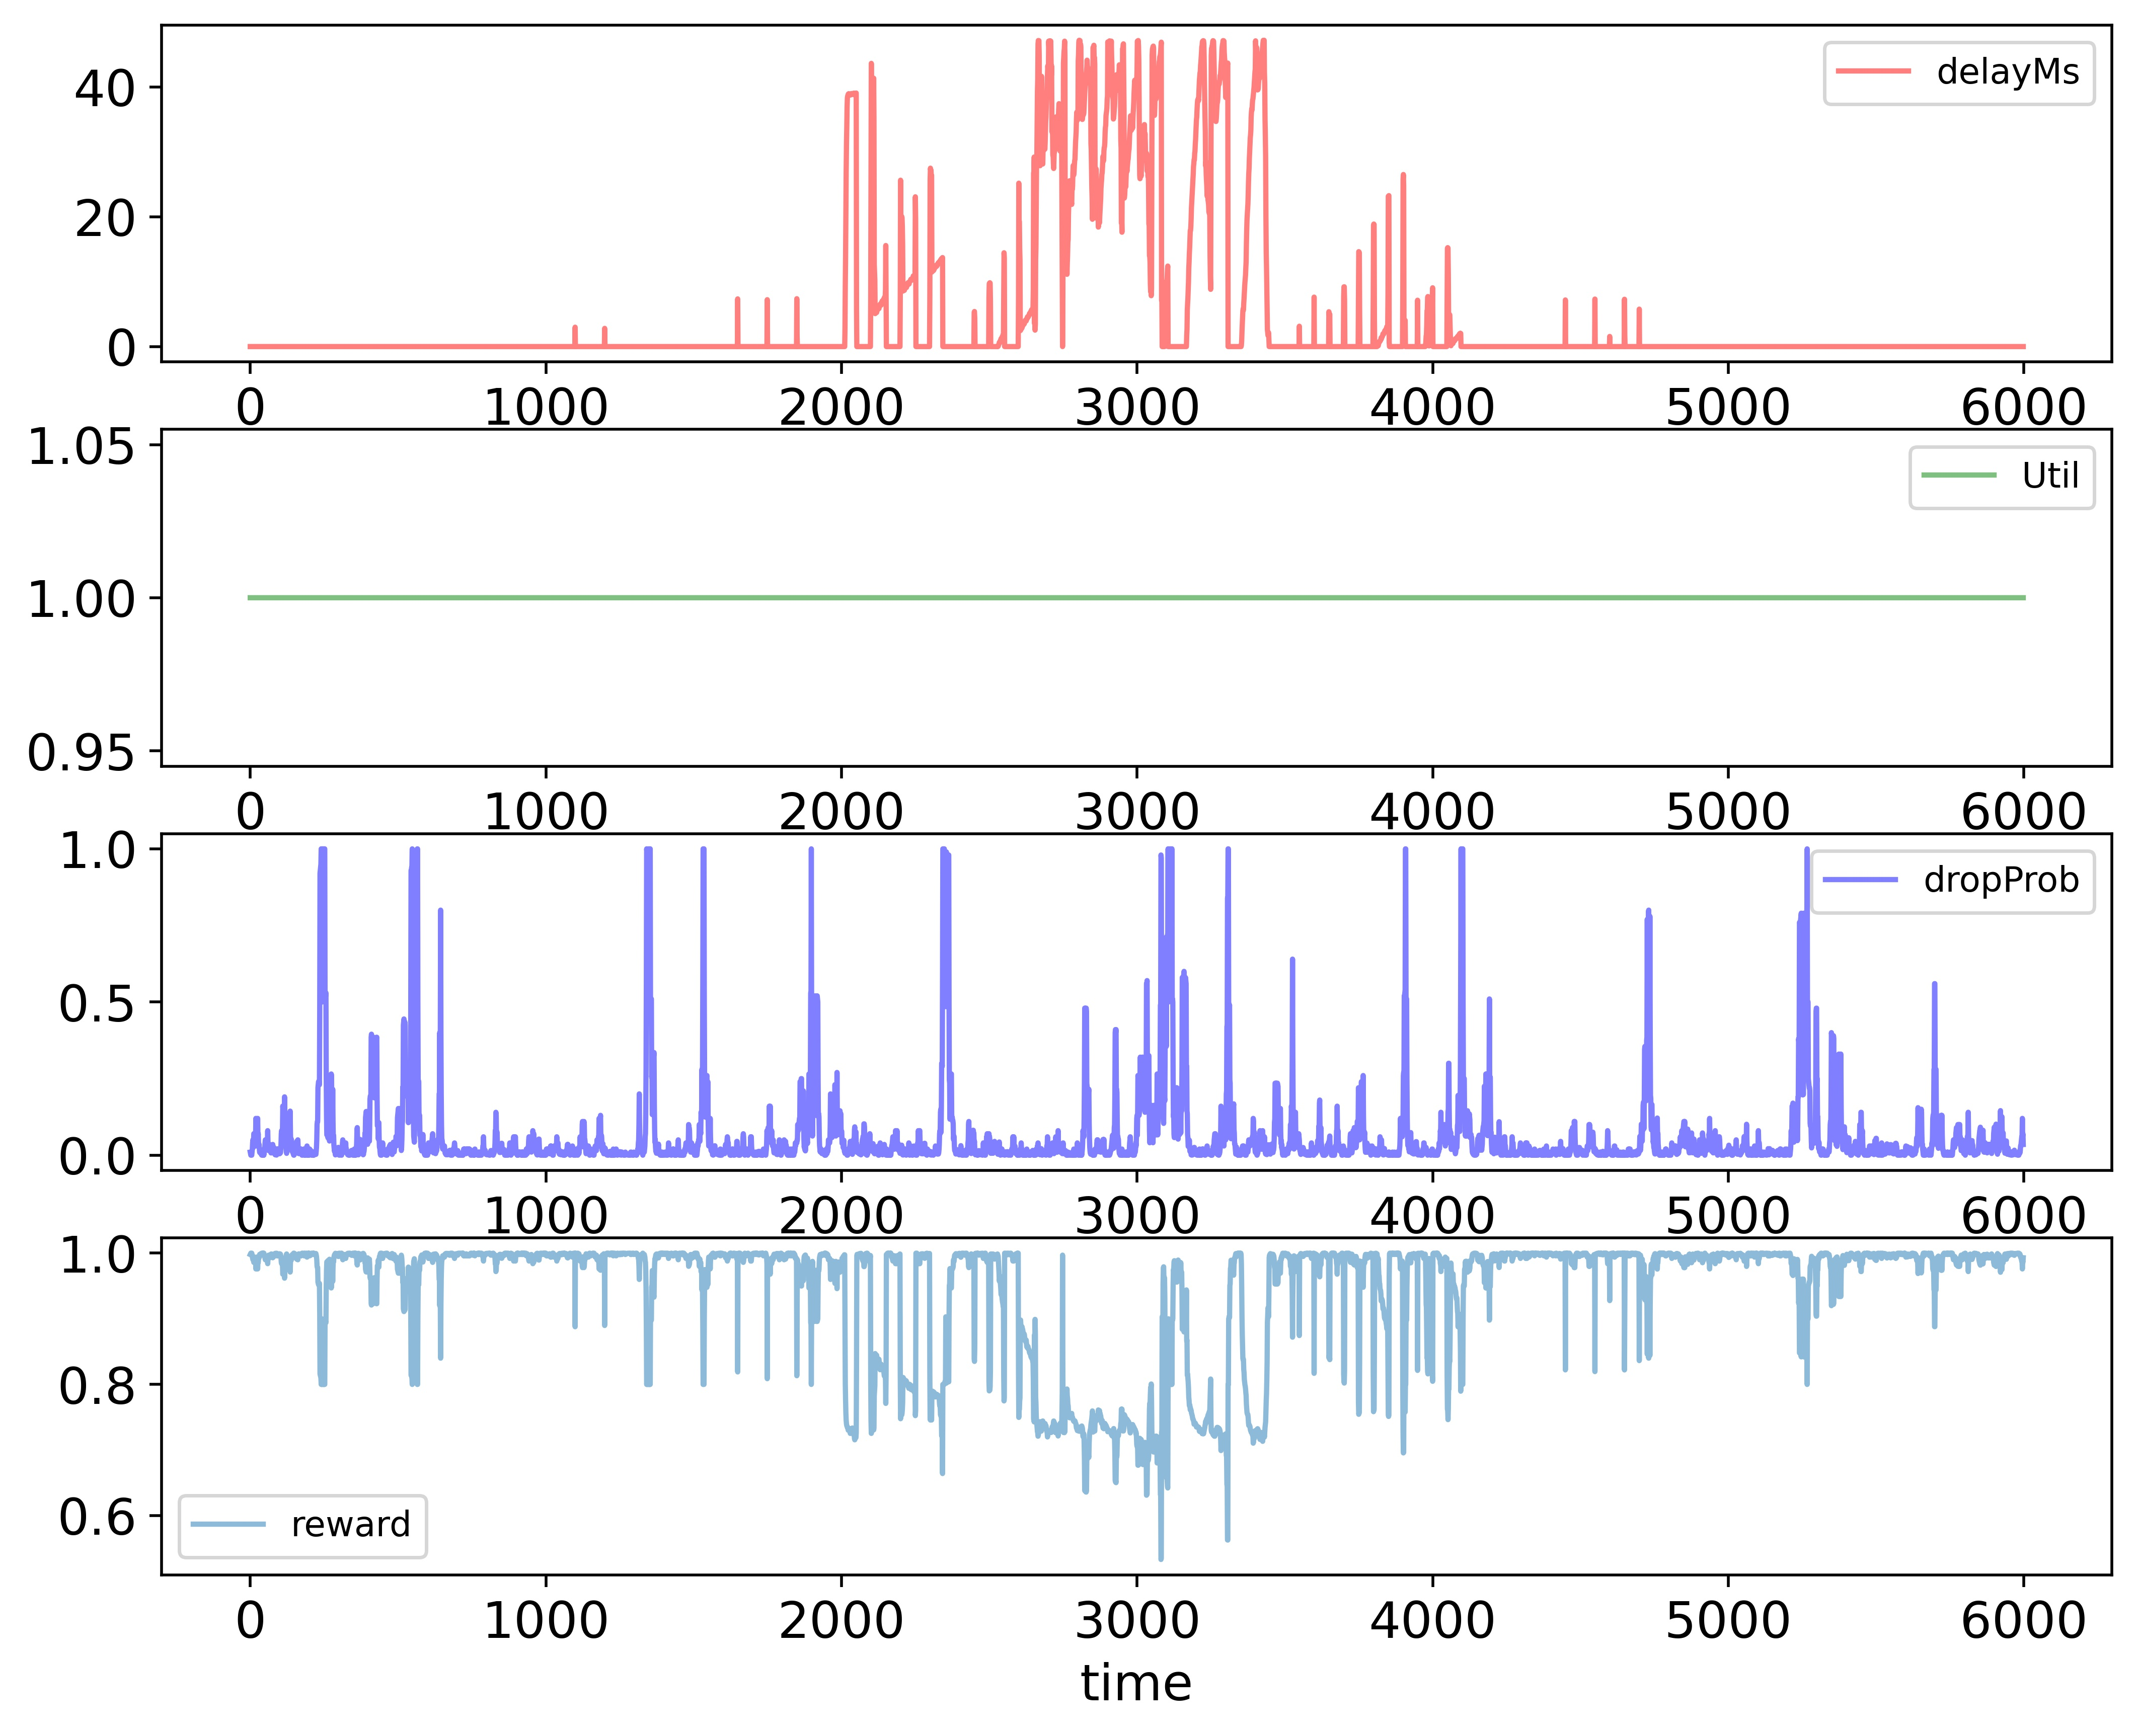

The file beside this chart, header and first rows:
time; delayMs; Util; dropProb; reward
0; 0.0; 1.0; 0.01; 0.998
1; 0.0; 1.0; 0.005; 0.999
2; 0.0; 1.0; 0.0; 1.0
3; 0.0; 1.0; 0.0; 1.0
4; 0.0; 1.0; 0.0; 1.0
5; 0.0; 1.0; 0.0; 1.0
6; 0.0; 1.0; 0.01; 0.998
7; 0.0; 1.0; 0.02; 0.996
8; 0.0; 1.0; 0.04; 0.992
9; 0.0; 1.0; 0.05; 0.99
10; 0.0; 1.0; 0.025; 0.995
11; 0.0; 1.0; 0.035; 0.993
12; 0.0; 1.0; 0.07; 0.986
13; 0.0; 1.0; 0.07; 0.986
14; 0.0; 1.0; 0.07; 0.986
15; 0.0; 1.0; 0.06; 0.988
16; 0.0; 1.0; 0.06; 0.988
17; 0.0; 1.0; 0.05; 0.99
18; 0.0; 1.0; 0.06; 0.988
19; 0.0; 1.0; 0.12; 0.976
20; 0.0; 1.0; 0.06; 0.988
21; 0.0; 1.0; 0.03; 0.994
22; 0.0; 1.0; 0.03; 0.994
23; 0.0; 1.0; 0.03; 0.994
24; 0.0; 1.0; 0.06; 0.988
25; 0.0; 1.0; 0.12; 0.976
26; 0.0; 1.0; 0.06; 0.988
27; 0.0; 1.0; 0.07; 0.986
28; 0.0; 1.0; 0.035; 0.993
29; 0.0; 1.0; 0.035; 0.993
30; 0.0; 1.0; 0.035; 0.993
31; 0.0; 1.0; 0.0175; 0.9965
32; 0.0; 1.0; 0.00875; 0.9983
33; 0.0; 1.0; 0.01875; 0.9962
34; 0.0; 1.0; 0.01875; 0.9962
35; 0.0; 1.0; 0.00875; 0.9983
36; 0.0; 1.0; 0.004375; 0.9991
37; 0.0; 1.0; 0.01438; 0.9971
38; 0.0; 1.0; 0.007188; 0.9986
39; 0.0; 1.0; 0.0; 1.0
40; 0.0; 1.0; 0.0; 1.0
41; 0.0; 1.0; 0.01; 0.998
42; 0.0; 1.0; 0.005; 0.999
43; 0.0; 1.0; 0.0; 1.0
44; 0.0; 1.0; 0.0; 1.0
45; 0.0; 1.0; 0.01; 0.998
46; 0.0; 1.0; 0.0; 1.0
47; 0.0; 1.0; 0.01; 0.998
48; 0.0; 1.0; 0.02; 0.996
49; 0.0; 1.0; 0.02; 0.996
50; 0.0; 1.0; 0.04; 0.992
51; 0.0; 1.0; 0.05; 0.99
52; 0.0; 1.0; 0.04; 0.992
53; 0.0; 1.0; 0.05; 0.99
54; 0.0; 1.0; 0.05; 0.99
55; 0.0; 1.0; 0.04; 0.992
56; 0.0; 1.0; 0.04; 0.992
57; 0.0; 1.0; 0.04; 0.992
58; 0.0; 1.0; 0.04; 0.992
59; 0.0; 1.0; 0.08; 0.984
... 5,939 more rows
